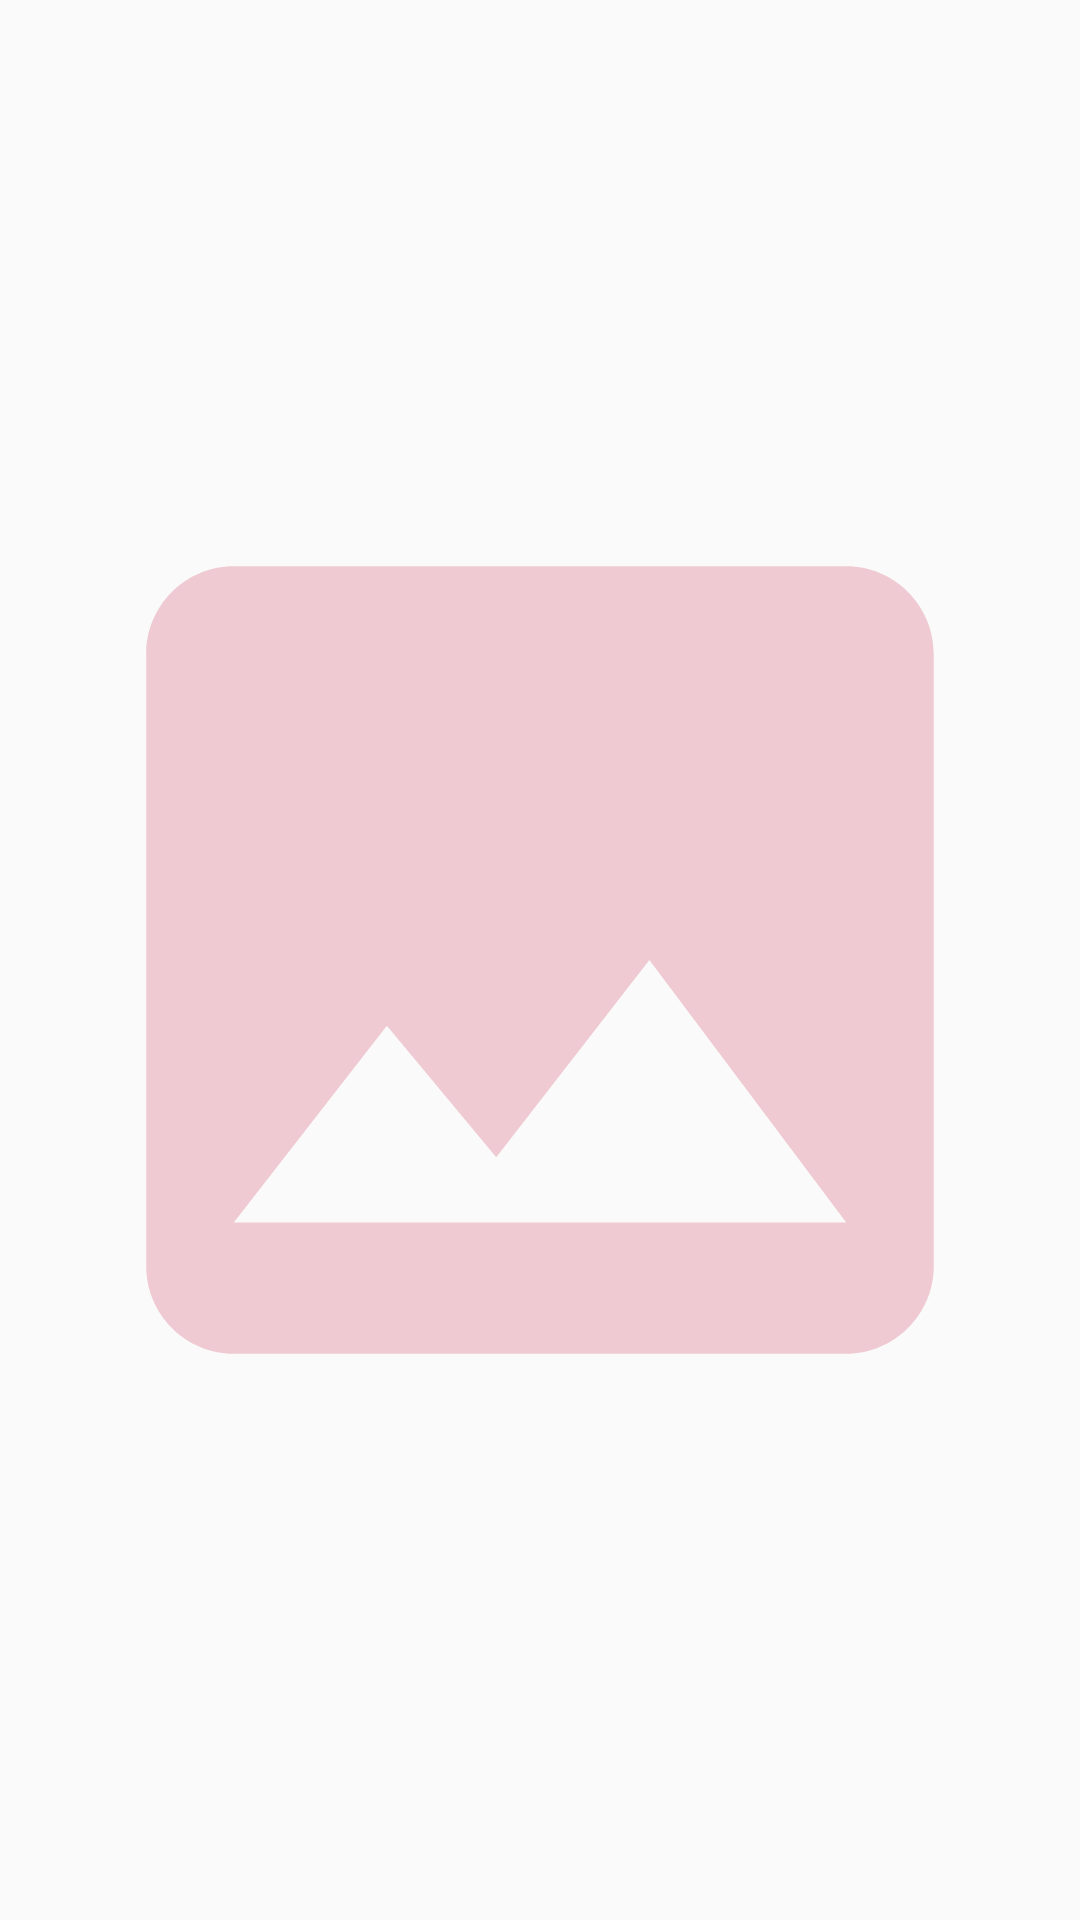

Here is an Android app screen rendered from its layout file. Give the layout XML and the strings, colors and styles it references.
<!-- AndroidManifest.xml: application theme Theme.RemoteWidget -->
<!-- res/layout/widget_initial_layout.xml -->
<?xml version="1.0" encoding="utf-8"?>
<FrameLayout xmlns:android="http://schemas.android.com/apk/res/android"
    android:orientation="vertical"
    android:layout_width="match_parent"
    android:layout_height="match_parent">

    <ImageView
        android:layout_width="350dp"
        android:layout_height="350dp"
        android:scaleType="centerCrop"
        android:layout_gravity="center"
        android:alpha="0.4"
        android:src="@drawable/ic_image"/>

</FrameLayout>
<!-- resources referenced by this layout -->
<resources>
  <!-- drawable ic_image (drawable) -->
  <vector android:height="200dp" android:tint="#ADD24A65"
      android:viewportHeight="24" android:viewportWidth="24"
      android:width="200dp"  xmlns:android="http://schemas.android.com/apk/res/android">
      <path android:fillColor="@android:color/white" android:pathData="M21,19V5c0,-1.1 -0.9,-2 -2,-2H5c-1.1,0 -2,0.9 -2,2v14c0,1.1 0.9,2 2,2h14c1.1,0 2,-0.9 2,-2zM8.5,13.5l2.5,3.01L14.5,12l4.5,6H5l3.5,-4.5z"/>
  </vector>
  <style name="Theme.RemoteWidget" parent="android:Theme.Material.Light.NoActionBar">
          <item name="android:statusBarColor">@color/purple_700</item>
      </style>
  <!-- not gathered from this repository: default colours our renderer supplied (Android Studio template values) -->
  <color name="purple_700">#FF3700B3</color>
</resources>
